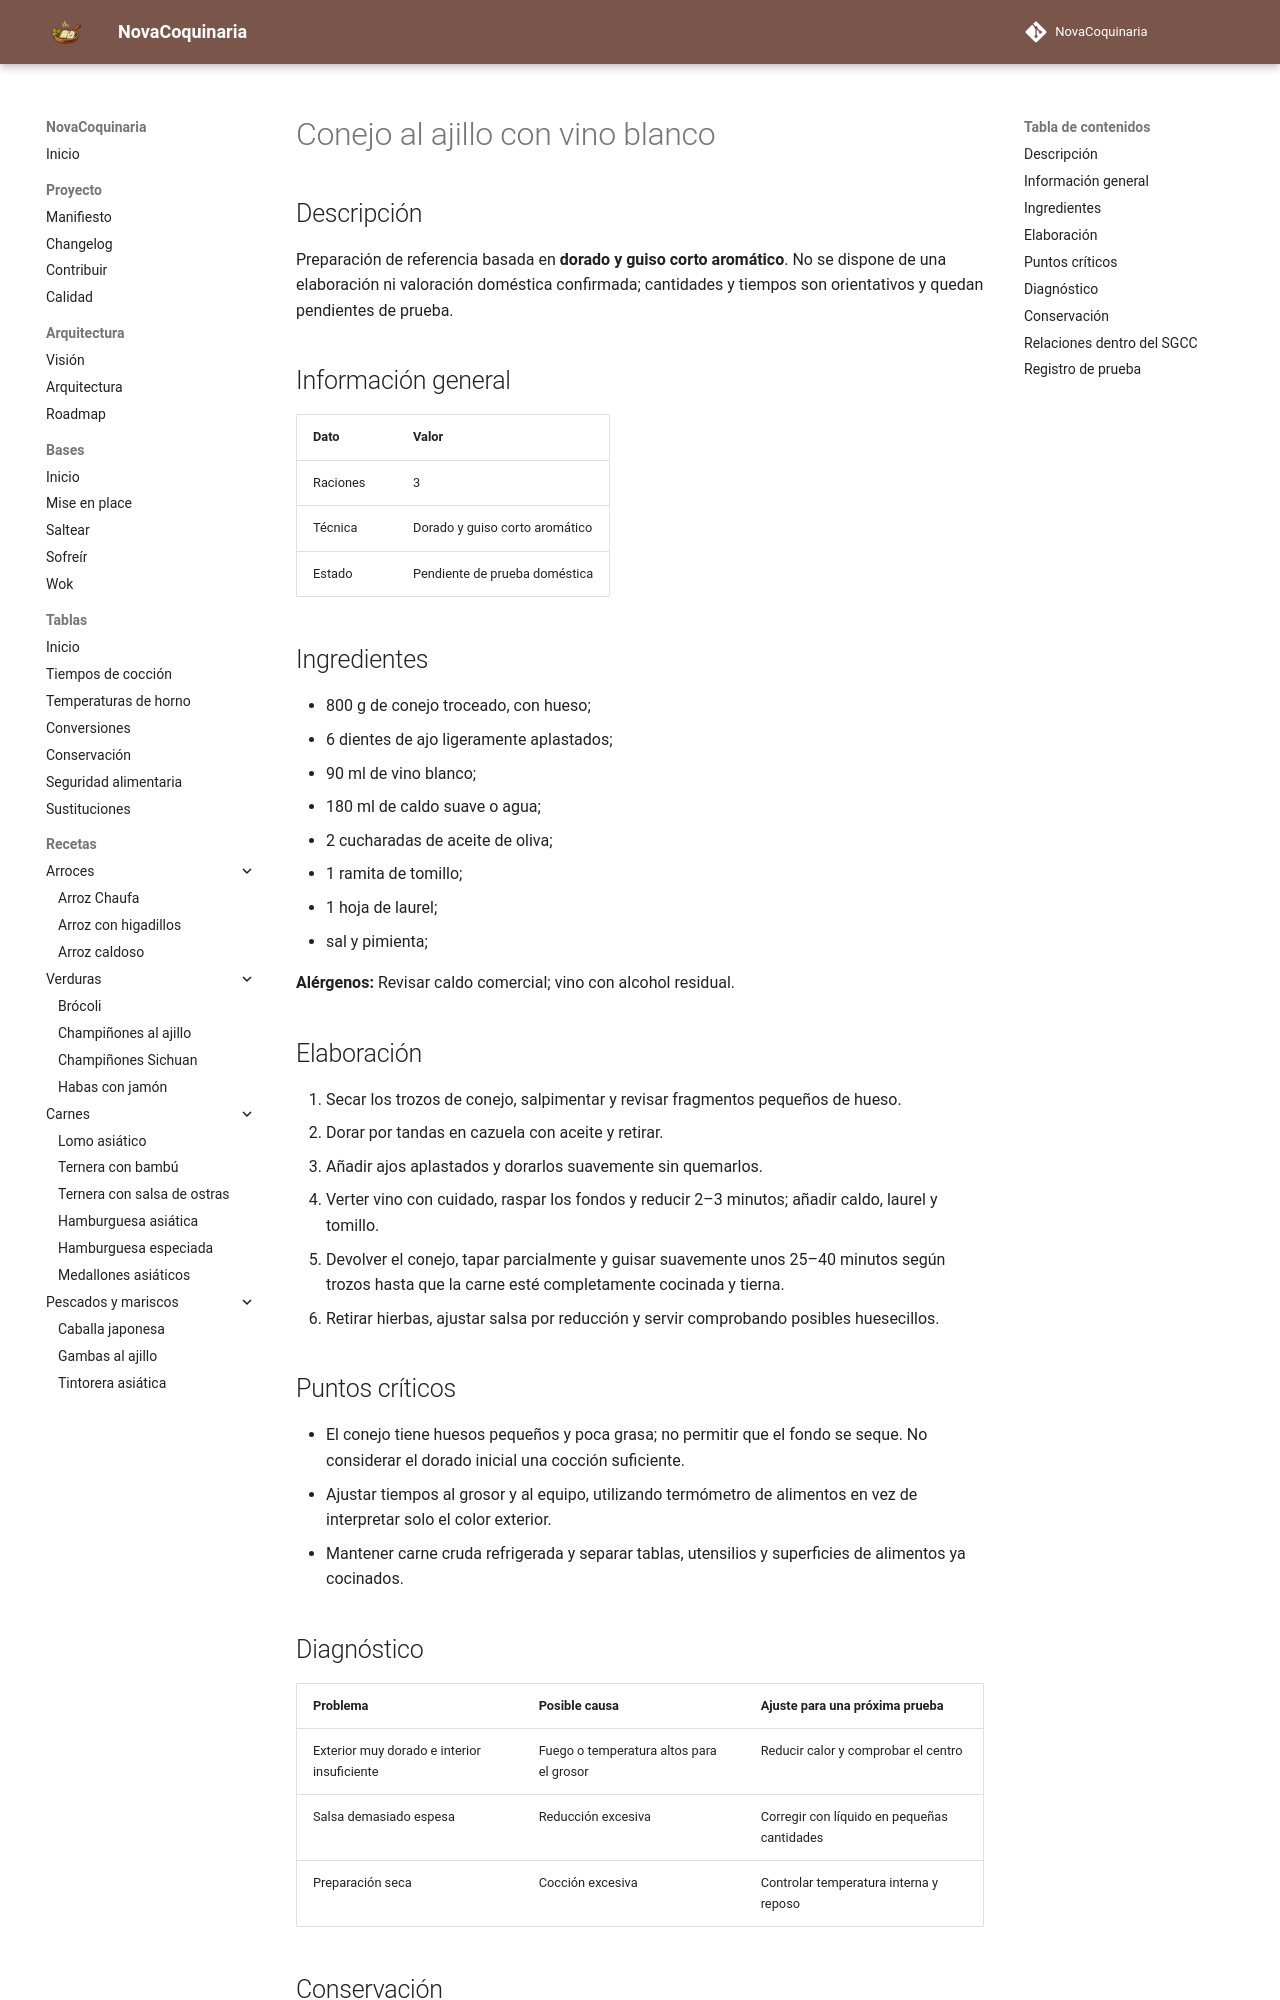

repository: fran-eliot/NovaCoquinaria · page: 05_Carnes/conejo_al_ajillo_con_vino_blanco.html · generator: mkdocs

---
id: REC-0263
tipo: receta
titulo: Conejo al ajillo con vino blanco
categoria: Carnes
estado: borrador
version: 1.0.0
ultima_revision: 2026-11-15
etiquetas:
  - carnes
  - receta-propuesta
  - pendiente-de-prueba
---

# Conejo al ajillo con vino blanco

## Descripción

Preparación de referencia basada en **dorado y guiso corto aromático**. No se dispone de una elaboración ni valoración doméstica confirmada; cantidades y tiempos son orientativos y quedan pendientes de prueba.

## Información general

| Dato | Valor |
|---|---|
| Raciones | 3 |
| Técnica | Dorado y guiso corto aromático |
| Estado | Pendiente de prueba doméstica |

## Ingredientes

- 800 g de conejo troceado, con hueso;
- 6 dientes de ajo ligeramente aplastados;
- 90 ml de vino blanco;
- 180 ml de caldo suave o agua;
- 2 cucharadas de aceite de oliva;
- 1 ramita de tomillo;
- 1 hoja de laurel;
- sal y pimienta;

**Alérgenos:** Revisar caldo comercial; vino con alcohol residual.

## Elaboración

1. Secar los trozos de conejo, salpimentar y revisar fragmentos pequeños de hueso.
2. Dorar por tandas en cazuela con aceite y retirar.
3. Añadir ajos aplastados y dorarlos suavemente sin quemarlos.
4. Verter vino con cuidado, raspar los fondos y reducir 2–3 minutos; añadir caldo, laurel y tomillo.
5. Devolver el conejo, tapar parcialmente y guisar suavemente unos 25–40 minutos según trozos hasta que la carne esté completamente cocinada y tierna.
6. Retirar hierbas, ajustar salsa por reducción y servir comprobando posibles huesecillos.

## Puntos críticos

- El conejo tiene huesos pequeños y poca grasa; no permitir que el fondo se seque. No considerar el dorado inicial una cocción suficiente.
- Ajustar tiempos al grosor y al equipo, utilizando termómetro de alimentos en vez de interpretar solo el color exterior.
- Mantener carne cruda refrigerada y separar tablas, utensilios y superficies de alimentos ya cocinados.

## Diagnóstico

| Problema | Posible causa | Ajuste para una próxima prueba |
|---|---|---|
| Exterior muy dorado e interior insuficiente | Fuego o temperatura altos para el grosor | Reducir calor y comprobar el centro |
| Salsa demasiado espesa | Reducción excesiva | Corregir con líquido en pequeñas cantidades |
| Preparación seca | Cocción excesiva | Controlar temperatura interna y reposo |
